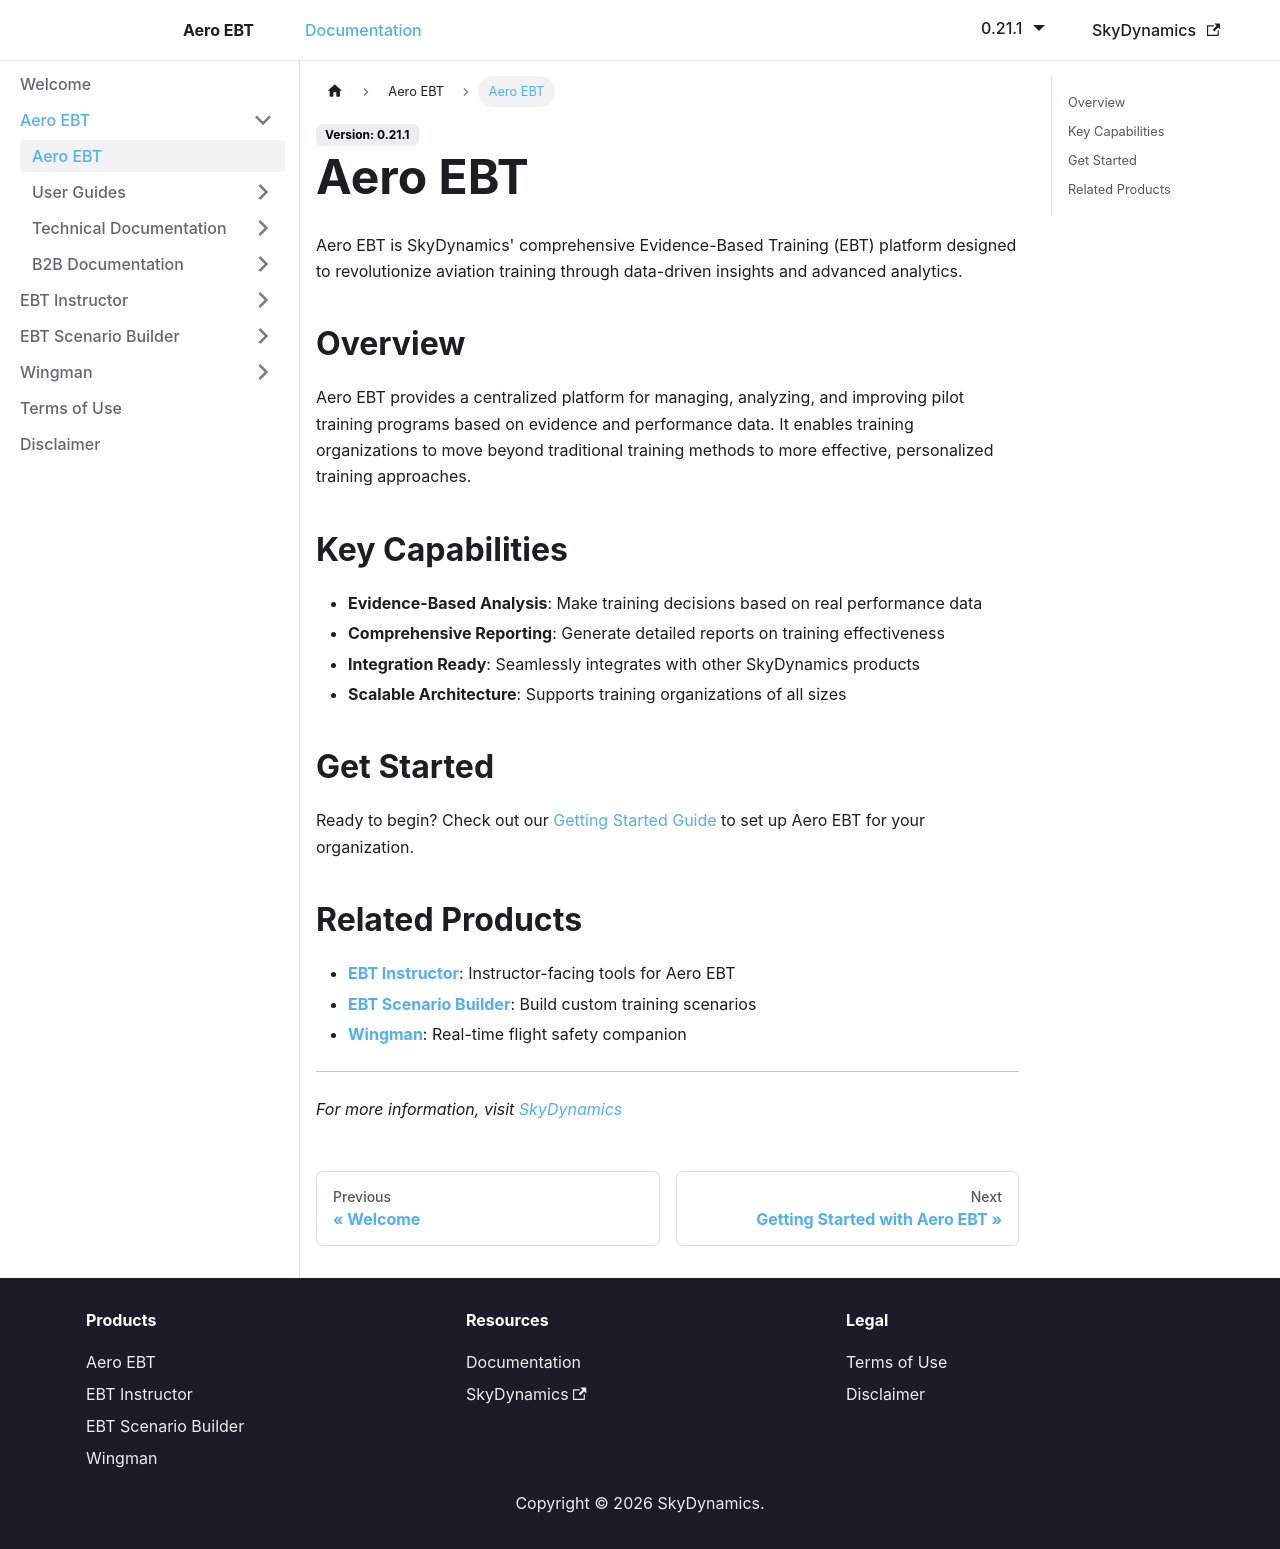

repository: lidakis/AeroEBT_Documentation · page: docs/aero-ebt/intro/index.html · generator: docusaurus

---
sidebar_position: 1
---

# Aero EBT

Aero EBT is SkyDynamics' comprehensive Evidence-Based Training (EBT) platform designed to revolutionize aviation training through data-driven insights and advanced analytics.

## Overview

Aero EBT provides a centralized platform for managing, analyzing, and improving pilot training programs based on evidence and performance data. It enables training organizations to move beyond traditional training methods to more effective, personalized training approaches.

## Key Capabilities

- **Evidence-Based Analysis**: Make training decisions based on real performance data
- **Comprehensive Reporting**: Generate detailed reports on training effectiveness
- **Integration Ready**: Seamlessly integrates with other SkyDynamics products
- **Scalable Architecture**: Supports training organizations of all sizes

## Get Started

Ready to begin? Check out our [Getting Started Guide](./getting-started) to set up Aero EBT for your organization.

## Related Products

- **[EBT Instructor](../ebt-instructor/intro)**: Instructor-facing tools for Aero EBT
- **[EBT Scenario Builder](../ebt-scenario-builder/intro)**: Build custom training scenarios
- **[Wingman](../wingman/intro)**: Real-time flight safety companion

---

*For more information, visit [SkyDynamics](https://skydynamics.aero)*
